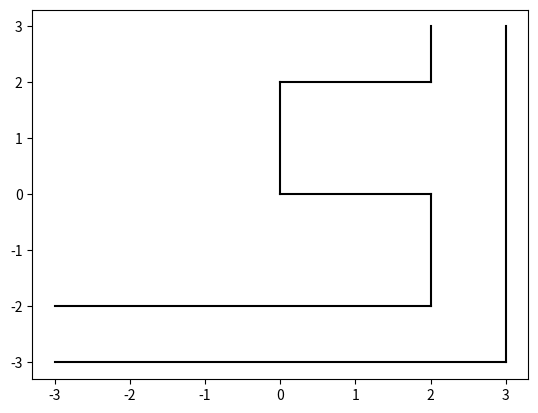

Recreate this plot in Python.
import matplotlib.pyplot as plt
import numpy as np

P11 = np.array([-3, -3])
P12 = np.array([3, -3])
X1 = [P11[0], P12[0]]
Y1 = [P11[1], P12[1]]

P21 = np.array([-3, -2])
P22 = np.array([2, -2])
X2 = [P21[0], P22[0]]
Y2 = [P21[1], P22[1]]

P31 = np.array([3, -3])
P32 = np.array([3, 3])
X3 = [P31[0], P32[0]]
Y3 = [P31[1], P32[1]]

""" quando usa a parte do elevador, fica em comentario
P41 = np.array([2, -2])
P42 = np.array([2, 3])
X4 = [P41[0], P42[0]]
Y4 = [P41[1], P42[1]]
"""
#parte elevador
P51 = np.array([0, 0])
P52 = np.array([2, 0])
X5 = [P51[0], P52[0]]
Y5 = [P51[1], P52[1]]

P61 = np.array([0, 0])
P62 = np.array([0, 2])
X6 = [P61[0], P62[0]]
Y6 = [P61[1], P62[1]]

P71 = np.array([0, 2])
P72 = np.array([2, 2])
X7 = [P71[0], P72[0]]
Y7 = [P71[1], P72[1]]

P41 = np.array([2, -2])
P42 = np.array([2, 0])
X4 = [P41[0], P42[0]]
Y4 = [P41[1], P42[1]]

P81 = np.array([2, 2])
P82 = np.array([2, 3])
X8 = [P81[0], P82[0]]
Y8 = [P81[1], P82[1]]

def plot_map():
    plt.plot(X1, Y1, '-k')
    plt.plot(X2, Y2, '-k')
    plt.plot(X3, Y3, '-k')
    plt.plot(X4, Y4, '-k')
    #parte do elevador
    plt.plot(X5, Y5, '-k')
    plt.plot(X6, Y6, '-k')
    plt.plot(X7, Y7, '-k')
    plt.plot(X8, Y8, '-k')

if __name__ == '__main__':
    plt.gcf().canvas.mpl_connect('key_release_event',
                                 lambda event: [exit(0) if event.key == 'escape' else None])
    plot_map()

    plt.show()